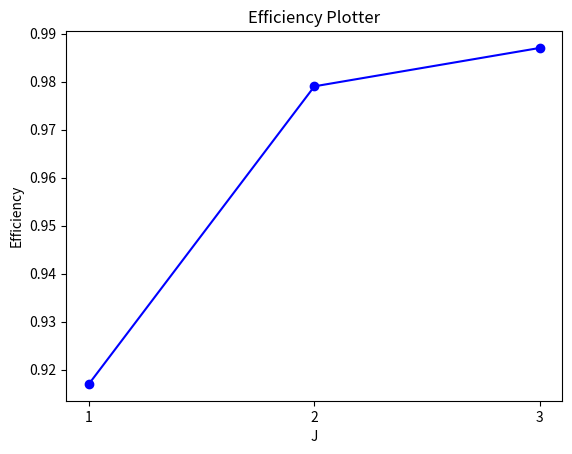

Here is the Python script that generated this plot:
import matplotlib.pyplot as plt

def plotter(values):
    # Create a bar plot
    plt.plot(range(1,len(values)+1), values, color='blue',  marker='o', )
    plt.xticks(range(1,len(values)+1))
    # plt.stem(range(len(values)), values)

    # Adding labels and title
    plt.xlabel('J')
    plt.ylabel('Efficiency')
    plt.title('Efficiency Plotter')

    # Display the plot
    # plt.show()

    # save the plot 
    plt.savefig('plot.png', dpi=300, bbox_inches='tight')


    return "\n\n![700](plot.png)\n\n"

if __name__ == "__main__":
    plotter([0.917, 0.979, 0.987])